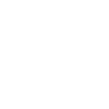
t = 0.00 s
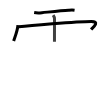
t = 3.75 s
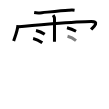
t = 7.50 s
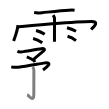
t = 11.50 s
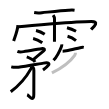
t = 15.25 s
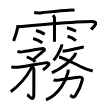
t = 19.00 s

The animated SVG that drew these frames (rendered in a browser with its animation timeline set to each time). Animation: 19 SMIL elements (animate=19); one cycle of 19.00 s.

<svg width="109px" height="109px" viewBox="0 0 px 109px" xmlns="http://www.w3.org/2000/svg" xmlns:xlink="http://www.w3.org/1999/xlink" xml:space="preserve" version="1.1"  baseProfile="full">
<path d="M34.16,12.56c2.47,0.44,5.04,0.4,7.72,0.14c7.26-0.72,20.02-2.13,26.62-2.48c2.01-0.11,4.07-0.26,6.06,0.02" style="fill:none;stroke:black;stroke-width:3;opacity:0">
  <animate attributeType="CSS" attributeName="opacity" from="0" to="1" begin="0s" dur="1s" repeatCount="Indefinite" fill="freeze" />
</path>
<path d="M17.93,25.17c-0.26,5.08-2.57,10.71-4.28,15.84" style="fill:none;stroke:black;stroke-width:3;opacity:0">
  <animate attributeType="CSS" attributeName="opacity" from="0" to="1" begin="1s" dur="1s" repeatCount="Indefinite" fill="freeze" />
</path>
<path d="M18.85,26.82c8.27-0.95,56.84-5.34,72.55-5.34c9.1,0,1.17,6.33-0.28,7.93" style="fill:none;stroke:black;stroke-width:3;opacity:0">
  <animate attributeType="CSS" attributeName="opacity" from="0" to="1" begin="2s" dur="1s" repeatCount="Indefinite" fill="freeze" />
</path>
<path d="M53.17,15.07c0.91,1.36,1.31,2.26,1.33,3.6c0,0.23-0.01,10.96-0.02,17.71c0,3.03-0.01,5.26-0.01,5.38" style="fill:none;stroke:black;stroke-width:3;opacity:0">
  <animate attributeType="CSS" attributeName="opacity" from="0" to="1" begin="3s" dur="1s" repeatCount="Indefinite" fill="freeze" />
</path>
<path d="M36,30.43c2.99,0.68,7.08,2.71,8.71,3.83" style="fill:none;stroke:black;stroke-width:3;opacity:0">
  <animate attributeType="CSS" attributeName="opacity" from="0" to="1" begin="4s" dur="1s" repeatCount="Indefinite" fill="freeze" />
</path>
<path d="M33.12,38.5c2.96,0.68,7.53,3.19,9.15,4.33" style="fill:none;stroke:black;stroke-width:3;opacity:0">
  <animate attributeType="CSS" attributeName="opacity" from="0" to="1" begin="5s" dur="1s" repeatCount="Indefinite" fill="freeze" />
</path>
<path d="M67,27.68c3.56,0.93,7.6,2.79,9.03,3.57" style="fill:none;stroke:black;stroke-width:3;opacity:0">
  <animate attributeType="CSS" attributeName="opacity" from="0" to="1" begin="6s" dur="1s" repeatCount="Indefinite" fill="freeze" />
</path>
<path d="M67.54,36.23c2.91,0.79,6.87,3.15,8.45,4.46" style="fill:none;stroke:black;stroke-width:3;opacity:0">
  <animate attributeType="CSS" attributeName="opacity" from="0" to="1" begin="7s" dur="1s" repeatCount="Indefinite" fill="freeze" />
</path>
<path d="M17.39,51.44c1.99,0.78,4.21,0.52,6.25,0.2c4.98-0.79,16.82-2.97,18.69-3.22c2.22-0.3,2.73,1.51,1.4,2.48c-2.27,1.67-8.96,7.57-10.36,8.76" style="fill:none;stroke:black;stroke-width:3;opacity:0">
  <animate attributeType="CSS" attributeName="opacity" from="0" to="1" begin="8s" dur="1s" repeatCount="Indefinite" fill="freeze" />
</path>
<path d="M26.75,56.88c2.05,0.68,7.34,3.28,8.31,5.04" style="fill:none;stroke:black;stroke-width:3;opacity:0">
  <animate attributeType="CSS" attributeName="opacity" from="0" to="1" begin="9s" dur="1s" repeatCount="Indefinite" fill="freeze" />
</path>
<path d="M11.23,66.87c2.5,0.6,4.56,0.65,7.14,0.31c7.1-0.94,19.86-3.23,25.13-4.07c11.25-1.8,2,5.15-0.5,6.92" style="fill:none;stroke:black;stroke-width:3;opacity:0">
  <animate attributeType="CSS" attributeName="opacity" from="0" to="1" begin="10s" dur="1s" repeatCount="Indefinite" fill="freeze" />
</path>
<path d="M32.6,66.9c1,1,1.26,2.25,1.27,3.6c0.05,6.06-0.06,13.16-0.06,23.73c0,8.91-5.05,1.11-6.66,0.56" style="fill:none;stroke:black;stroke-width:3;opacity:0">
  <animate attributeType="CSS" attributeName="opacity" from="0" to="1" begin="11s" dur="1s" repeatCount="Indefinite" fill="freeze" />
</path>
<path d="M31.73,66.21c0.1,1.06-0.5,2.03-0.99,2.91c-3.59,6.46-8.64,14.09-19.99,22.59" style="fill:none;stroke:black;stroke-width:3;opacity:0">
  <animate attributeType="CSS" attributeName="opacity" from="0" to="1" begin="12s" dur="1s" repeatCount="Indefinite" fill="freeze" />
</path>
<path d="M61.77,44.33c0.06,0.94-0.04,1.53-0.39,2.42c-1.35,3.52-3.98,9.39-7.84,13.61" style="fill:none;stroke:black;stroke-width:3;opacity:0">
  <animate attributeType="CSS" attributeName="opacity" from="0" to="1" begin="13s" dur="1s" repeatCount="Indefinite" fill="freeze" />
</path>
<path d="M62.63,51.15c1.5-0.03,2.81-0.18,3.66-0.3c4.06-0.61,9.91-2.31,13.85-3.18c1.12-0.25,2.44-0.45,3.6-0.18" style="fill:none;stroke:black;stroke-width:3;opacity:0">
  <animate attributeType="CSS" attributeName="opacity" from="0" to="1" begin="14s" dur="1s" repeatCount="Indefinite" fill="freeze" />
</path>
<path d="M75.48,52.71c0,1.04-0.24,1.75-0.82,2.59C70.12,61.88,63.62,67,51.9,72.93" style="fill:none;stroke:black;stroke-width:3;opacity:0">
  <animate attributeType="CSS" attributeName="opacity" from="0" to="1" begin="15s" dur="1s" repeatCount="Indefinite" fill="freeze" />
</path>
<path d="M59.01,57c4.7,0.62,16.91,7.77,26.15,11.56c2.5,1.03,4.99,1.65,7.59,2.35" style="fill:none;stroke:black;stroke-width:3;opacity:0">
  <animate attributeType="CSS" attributeName="opacity" from="0" to="1" begin="16s" dur="1s" repeatCount="Indefinite" fill="freeze" />
</path>
<path d="M53.55,79.89c1.49,0.55,3.92,0.44,5.44,0.22c5.73-0.82,14.98-2.36,19.25-2.88c2.81-0.35,4.74-0.12,3.96,3.2c-0.92,3.97-3.07,9.62-6.62,15c-2.34,3.54-4.55,0.13-5.36-0.29" style="fill:none;stroke:black;stroke-width:3;opacity:0">
  <animate attributeType="CSS" attributeName="opacity" from="0" to="1" begin="17s" dur="1s" repeatCount="Indefinite" fill="freeze" />
</path>
<path d="M68.1,69.71c0.06,0.71,0.16,1.84-0.13,2.86c-2.11,7.55-8.23,21.56-22,27.37" style="fill:none;stroke:black;stroke-width:3;opacity:0">
  <animate attributeType="CSS" attributeName="opacity" from="0" to="1" begin="18s" dur="1s" repeatCount="Indefinite" fill="freeze" />
</path>
</svg>
